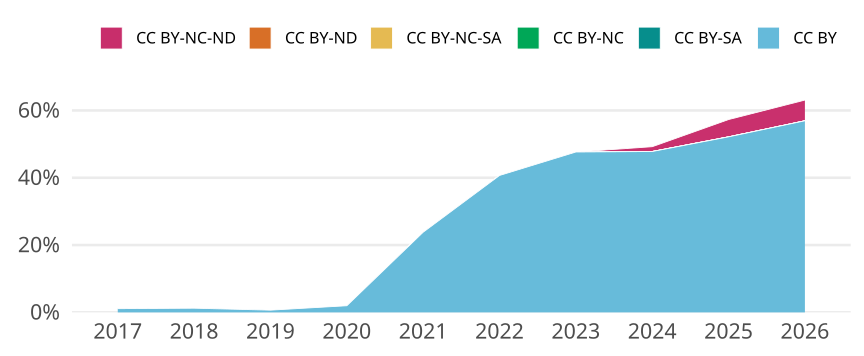

The file beside this chart, header and first rows:
cr_year, jn_all, cc, cc_total, prop
2017, 452, CC BY, 5, 0.01106
2017, 452, CC BY-SA, 0, 0
2017, 452, CC BY-NC, 0, 0
2017, 452, CC BY-NC-SA, 0, 0
2017, 452, CC BY-ND, 0, 0
2017, 452, CC BY-NC-ND, 0, 0
2018, 562, CC BY, 7, 0.01246
2018, 562, CC BY-SA, 0, 0
2018, 562, CC BY-NC, 0, 0
2018, 562, CC BY-NC-SA, 0, 0
2018, 562, CC BY-ND, 0, 0
2018, 562, CC BY-NC-ND, 0, 0
2019, 606, CC BY, 4, 0.006601
2019, 606, CC BY-SA, 0, 0
2019, 606, CC BY-NC, 0, 0
2019, 606, CC BY-NC-SA, 0, 0
2019, 606, CC BY-ND, 0, 0
2019, 606, CC BY-NC-ND, 0, 0
2020, 558, CC BY, 11, 0.01971
2020, 558, CC BY-SA, 0, 0
2020, 558, CC BY-NC, 0, 0
2020, 558, CC BY-NC-SA, 0, 0
2020, 558, CC BY-ND, 0, 0
2020, 558, CC BY-NC-ND, 0, 0
2021, 638, CC BY, 152, 0.2382
2021, 638, CC BY-SA, 0, 0
2021, 638, CC BY-NC, 0, 0
2021, 638, CC BY-NC-SA, 0, 0
2021, 638, CC BY-ND, 0, 0
2021, 638, CC BY-NC-ND, 0, 0
2022, 676, CC BY, 275, 0.4068
2022, 676, CC BY-SA, 0, 0
2022, 676, CC BY-NC, 0, 0
2022, 676, CC BY-NC-SA, 0, 0
2022, 676, CC BY-ND, 0, 0
2022, 676, CC BY-NC-ND, 0, 0
2023, 808, CC BY, 385, 0.4765
2023, 808, CC BY-SA, 0, 0
2023, 808, CC BY-NC, 0, 0
2023, 808, CC BY-NC-SA, 0, 0
2023, 808, CC BY-ND, 0, 0
2023, 808, CC BY-NC-ND, 0, 0
2024, 839, CC BY, 401, 0.4779
2024, 839, CC BY-SA, 0, 0
2024, 839, CC BY-NC, 0, 0
2024, 839, CC BY-NC-SA, 0, 0
2024, 839, CC BY-ND, 0, 0
2024, 839, CC BY-NC-ND, 12, 0.0143
2025, 836, CC BY, 436, 0.5215
2025, 836, CC BY-SA, 0, 0
2025, 836, CC BY-NC, 0, 0
2025, 836, CC BY-NC-SA, 0, 0
2025, 836, CC BY-ND, 0, 0
2025, 836, CC BY-NC-ND, 43, 0.05144
2026, 130, CC BY, 74, 0.5692
2026, 130, CC BY-SA, 0, 0
2026, 130, CC BY-NC, 0, 0
2026, 130, CC BY-NC-SA, 0, 0
2026, 130, CC BY-ND, 0, 0
2026, 130, CC BY-NC-ND, 8, 0.06154
